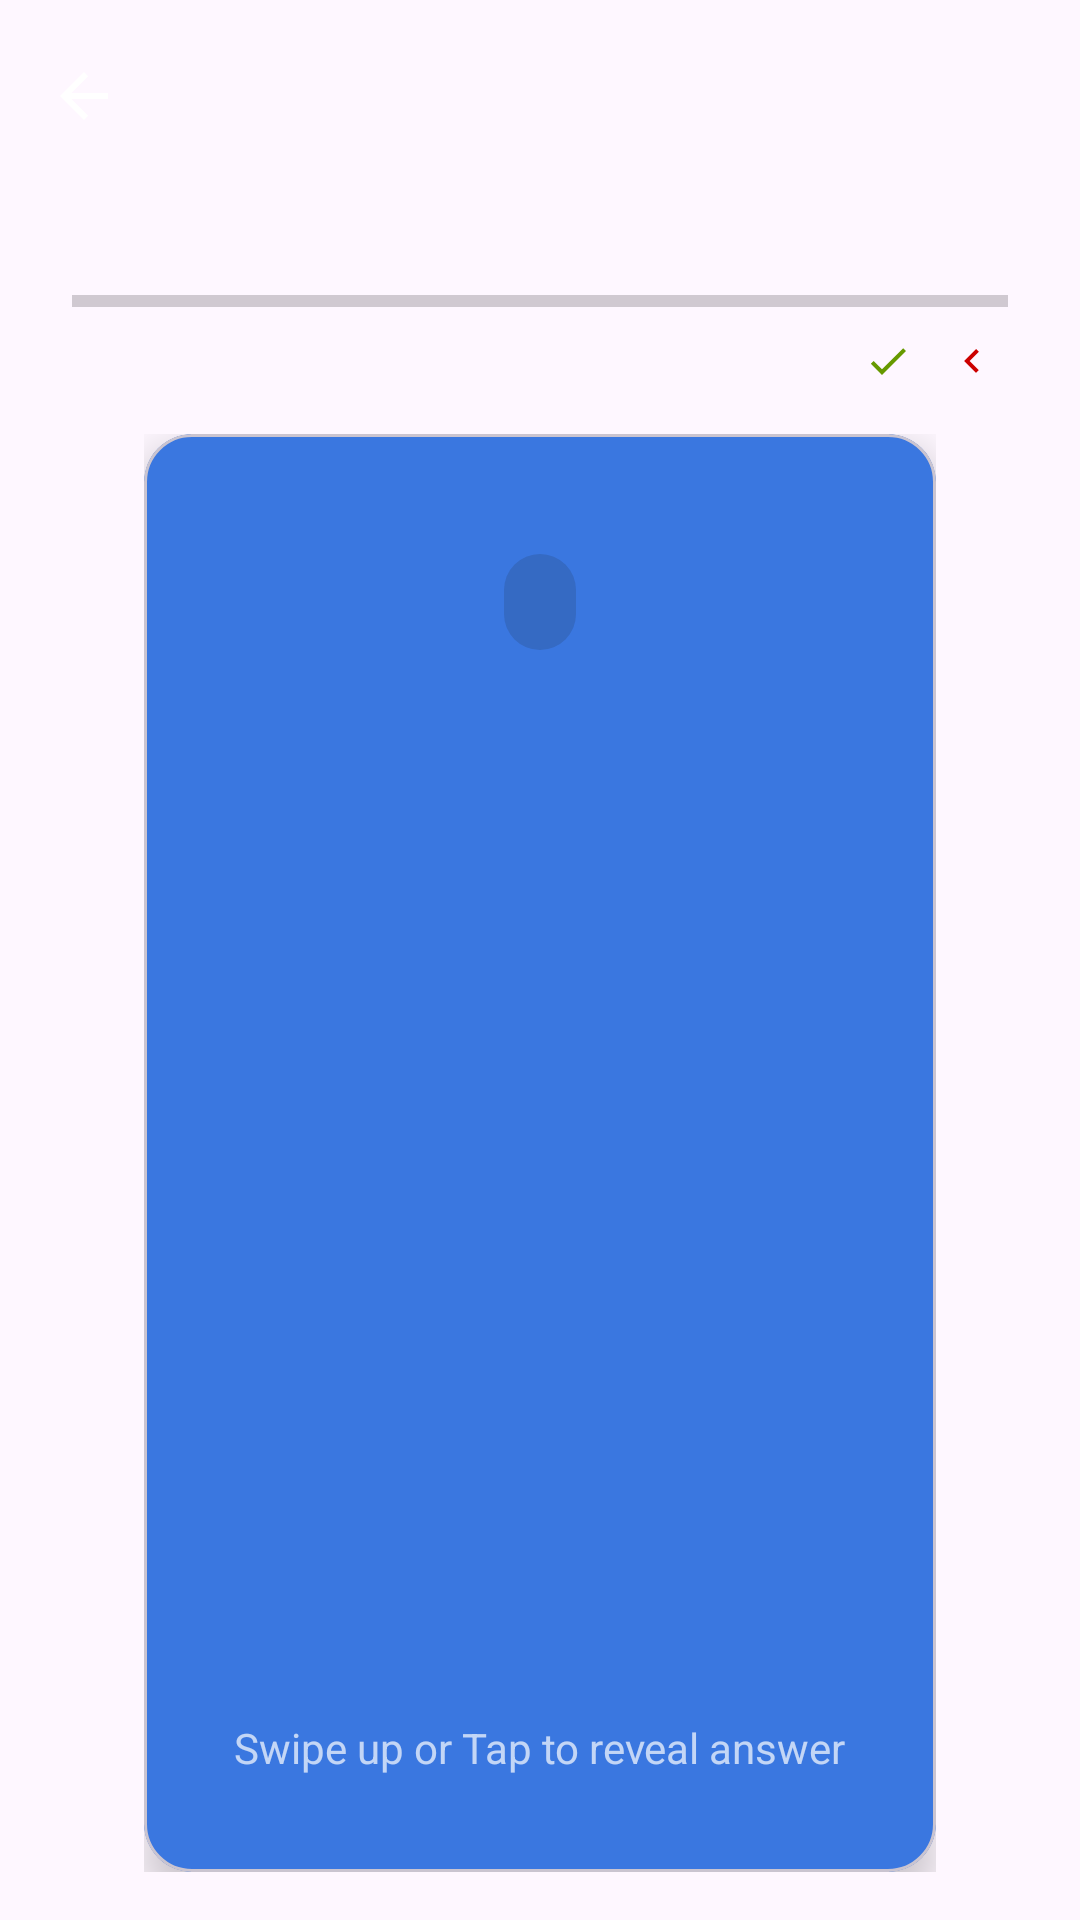

Android layout source for this screen:
<!-- AndroidManifest.xml: application theme Theme.StudySpot -->
<!-- res/layout/activity_test.xml -->
<?xml version="1.0" encoding="utf-8"?>
<androidx.constraintlayout.widget.ConstraintLayout
    xmlns:android="http://schemas.android.com/apk/res/android"
    xmlns:app="http://schemas.android.com/apk/res-auto"
    xmlns:tools="http://schemas.android.com/tools"
    android:id="@+id/testActivityLayout"
    android:layout_width="match_parent"
    android:layout_height="match_parent"
    android:background="?android:colorBackground"
    tools:context=".TestActivity">

    <com.google.android.material.appbar.MaterialToolbar
        android:id="@+id/toolbarTest"
        android:layout_width="0dp"
        android:layout_height="?attr/actionBarSize"
        app:navigationIcon="?attr/homeAsUpIndicator"
        tools:title="Maths Test"
        app:layout_constraintTop_toTopOf="parent"
        app:layout_constraintStart_toStartOf="parent"
        app:layout_constraintEnd_toEndOf="parent"/>

    <LinearLayout
        android:id="@+id/progressSection"
        android:layout_width="0dp"
        android:layout_height="wrap_content"
        android:orientation="vertical"
        android:paddingStart="24dp"
        android:paddingEnd="24dp"
        android:layout_marginTop="8dp"
        app:layout_constraintTop_toBottomOf="@id/toolbarTest"
        app:layout_constraintStart_toStartOf="parent"
        app:layout_constraintEnd_toEndOf="parent">

        <TextView
            android:id="@+id/textViewCardProgress"
            android:layout_width="wrap_content"
            android:layout_height="wrap_content"
            tools:text="Card 15 of 20"
            android:textAppearance="?attr/textAppearanceCaption"
            android:layout_gravity="center_horizontal"/>

        <ProgressBar
            android:id="@+id/progressBarTest"
            style="?android:attr/progressBarStyleHorizontal"
            android:layout_width="match_parent"
            android:layout_height="wrap_content"
            android:layout_marginTop="4dp"
            android:max="100"
            tools:progress="75"
            android:progressTint="?attr/colorPrimary"/>

        <LinearLayout
            android:layout_width="wrap_content"
            android:layout_height="wrap_content"
            android:orientation="horizontal"
            android:layout_gravity="end"
            android:layout_marginTop="4dp">

            <ImageView
                android:id="@+id/iconCorrect"
                android:layout_width="16dp"
                android:layout_height="16dp"
                android:src="@drawable/ic_check_green"
                app:tint="@null"
                android:contentDescription="Correct answers"/>
            <TextView
                android:id="@+id/textViewCorrectCount"
                android:layout_width="wrap_content"
                android:layout_height="wrap_content"
                tools:text="8"
                android:textSize="12sp"
                android:layout_marginStart="4dp"
                android:layout_marginEnd="8dp"/>

            <ImageView
                android:id="@+id/iconIncorrect"
                android:layout_width="16dp"
                android:layout_height="16dp"
                android:src="@drawable/ic_arrow_left_red"
                app:tint="@null"
                android:contentDescription="Incorrect answers"/>
            <TextView
                android:id="@+id/textViewIncorrectCount"
                android:layout_width="wrap_content"
                android:layout_height="wrap_content"
                tools:text="4"
                android:textSize="12sp"
                android:layout_marginStart="4dp"/>
        </LinearLayout>
    </LinearLayout>

    <ImageView
        android:id="@+id/imageViewSwipeLeftIndicator"
        android:layout_width="36dp"
        android:layout_height="36dp"
        android:src="@drawable/ic_arrow_left_red"
        app:tint="@null"
        android:alpha="0.6"
        android:visibility="gone"
        tools:visibility="visible"
        app:layout_constraintStart_toStartOf="parent"
        app:layout_constraintTop_toTopOf="@id/flashcardContainer"
        app:layout_constraintBottom_toBottomOf="@id/flashcardContainer"
        android:layout_marginStart="8dp"
        android:contentDescription="Swipe left for wrong"/>

    <FrameLayout
        android:id="@+id/flashcardContainer"
        android:layout_width="0dp"
        android:layout_height="0dp"
        android:layout_marginStart="48dp"
        android:layout_marginTop="16dp"
        android:layout_marginEnd="48dp"
        android:layout_marginBottom="16dp"
        app:layout_constraintTop_toBottomOf="@id/progressSection"
        app:layout_constraintBottom_toBottomOf="parent" android:layout_gravity="center"
        app:layout_constraintStart_toStartOf="parent"
        app:layout_constraintEnd_toEndOf="parent">

        <com.google.android.material.card.MaterialCardView
            android:id="@+id/cardQuestion"
            android:layout_width="match_parent"
            android:layout_height="match_parent"
            app:cardElevation="8dp"
            app:cardCornerRadius="16dp"
            app:cardBackgroundColor="?attr/colorPrimary">

            <LinearLayout
                android:layout_width="match_parent"
                android:layout_height="match_parent"
                android:orientation="vertical"
                android:gravity="center_horizontal"
                android:padding="16dp">
                <com.google.android.material.chip.Chip
                    android:id="@+id/textViewCardTopic"
                    style="@style/Widget.MaterialComponents.Chip.Action"
                    android:layout_width="wrap_content"
                    android:layout_height="wrap_content"
                    android:textAppearance="?attr/textAppearanceSubtitle1"
                    android:textColor="?attr/colorOnPrimary"
                    app:chipBackgroundColor="?attr/colorPrimaryVariant"
                    tools:text="Algebra"
                    android:layout_marginTop="16dp"
                    android:layout_marginBottom="24dp"/>
                <TextView
                    android:id="@+id/textViewCardQuestion"
                    android:layout_width="wrap_content"
                    android:layout_height="wrap_content"
                    android:gravity="center"
                    android:textAppearance="?attr/textAppearanceHeadline5"
                    android:textColor="@android:color/white"
                    android:layout_weight="1"
                    tools:text="Solve for x: 2x²+4x-6=0"/>
                <TextView
                    android:id="@+id/textViewTapToFlip"
                    android:layout_width="wrap_content"
                    android:layout_height="wrap_content"
                    android:text="@string/swipe_up_to_reveal"
                    android:textColor="@android:color/white"
                    android:alpha="0.7"
                    android:layout_marginBottom="16dp"/>
            </LinearLayout>
        </com.google.android.material.card.MaterialCardView>

        <com.google.android.material.card.MaterialCardView
            android:id="@+id/cardAnswer"
            android:layout_width="match_parent"
            android:layout_height="match_parent"
            app:cardElevation="8dp"
            app:cardCornerRadius="16dp"
            android:visibility="gone"
            android:rotationY="180"
            app:cardBackgroundColor="?attr/colorSecondary">
            <LinearLayout
                android:layout_width="match_parent"
                android:layout_height="match_parent"
                android:orientation="vertical"
                android:gravity="center_horizontal"
                android:padding="16dp">
                <com.google.android.material.chip.Chip
                    android:id="@+id/textViewCardAnswerTopic"
                    style="@style/Widget.MaterialComponents.Chip.Action"
                    android:layout_width="wrap_content"
                    android:layout_height="wrap_content"
                    android:textAppearance="?attr/textAppearanceSubtitle1"
                    android:textColor="?attr/colorOnSecondary"
                    app:chipBackgroundColor="?attr/colorSecondaryVariant"
                    tools:text="Algebra"
                    android:layout_marginTop="16dp"
                    android:layout_marginBottom="24dp"/>
                <TextView
                    android:id="@+id/textViewCardAnswer"
                    android:layout_width="wrap_content"
                    android:layout_height="wrap_content"
                    android:gravity="center"
                    android:textAppearance="?attr/textAppearanceHeadline5"
                    android:textColor="@android:color/white"
                    android:layout_weight="1"
                    tools:text="x = -3 or x = 1"/>
            </LinearLayout>
        </com.google.android.material.card.MaterialCardView>
    </FrameLayout>

    <ImageView
        android:id="@+id/imageViewSwipeRightIndicator"
        android:layout_width="36dp"
        android:layout_height="36dp"
        android:src="@drawable/ic_arrow_right_green"
        app:tint="@null"
        android:alpha="0.6"
        android:visibility="gone"
        tools:visibility="visible"
        app:layout_constraintEnd_toEndOf="parent"
        app:layout_constraintTop_toTopOf="@id/flashcardContainer"
        app:layout_constraintBottom_toBottomOf="@id/flashcardContainer"
        android:layout_marginEnd="8dp"
        android:contentDescription="Swipe right for correct"/>

</androidx.constraintlayout.widget.ConstraintLayout>
<!-- resources referenced by this layout -->
<resources>
  <!-- drawable ic_arrow_left_red (drawable) -->
  <vector xmlns:android="http://schemas.android.com/apk/res/android"
      android:width="24dp"
      android:height="24dp"
      android:viewportWidth="24"
      android:viewportHeight="24"
      android:tint="@android:color/holo_red_dark">  <path
      android:fillColor="@android:color/white"
      android:pathData="M15.41,7.41L14,6l-6,6 6,6 1.41,-1.41L10.83,12z"/>
  </vector>
  <!-- drawable ic_arrow_right_green (drawable) -->
  <vector xmlns:android="http://schemas.android.com/apk/res/android"
      android:width="24dp"
      android:height="24dp"
      android:viewportWidth="24"
      android:viewportHeight="24"
      android:tint="@android:color/holo_green_dark"> <path
      android:fillColor="@android:color/white"
      android:pathData="M10,6L8.59,7.41 13.17,12l-4.58,4.59L10,18l6,-6z"/>
  </vector>
  <!-- drawable ic_check_green (drawable) -->
  <vector xmlns:android="http://schemas.android.com/apk/res/android"
      android:width="24dp"
      android:height="24dp"
      android:viewportWidth="24"
      android:viewportHeight="24"
      android:tint="@android:color/holo_green_dark"> <path
      android:fillColor="@android:color/white"
      android:pathData="M9,16.17L4.83,12l-1.42,1.41L9,19 21,7l-1.41,-1.41z"/>
  </vector>
  <string name="swipe_up_to_reveal">Swipe up or Tap to reveal answer</string>
  <style name="Theme.StudySpot" parent="Base.Theme.StudySpot" />
  <style name="Base.Theme.StudySpot" parent="Theme.Material3.DayNight.NoActionBar">
          <item name="colorPrimary">@color/background_blue</item> <item name="colorPrimaryVariant">@color/login_button_blue</item> <item name="colorOnPrimary">@color/white</item>
          <item name="colorSecondary">@color/login_button_blue</item> <item name="colorSecondaryVariant">@color/background_blue</item> <item name="colorOnSecondary">@color/white</item>
          <item name="android:statusBarColor" tools:targetApi="l">?attr/colorPrimaryVariant</item>
      </style>
  <color name="background_blue">#3A77E0</color>
  <color name="login_button_blue">#356AC3</color>
  <color name="white">#FFFFFFFF</color>
</resources>
